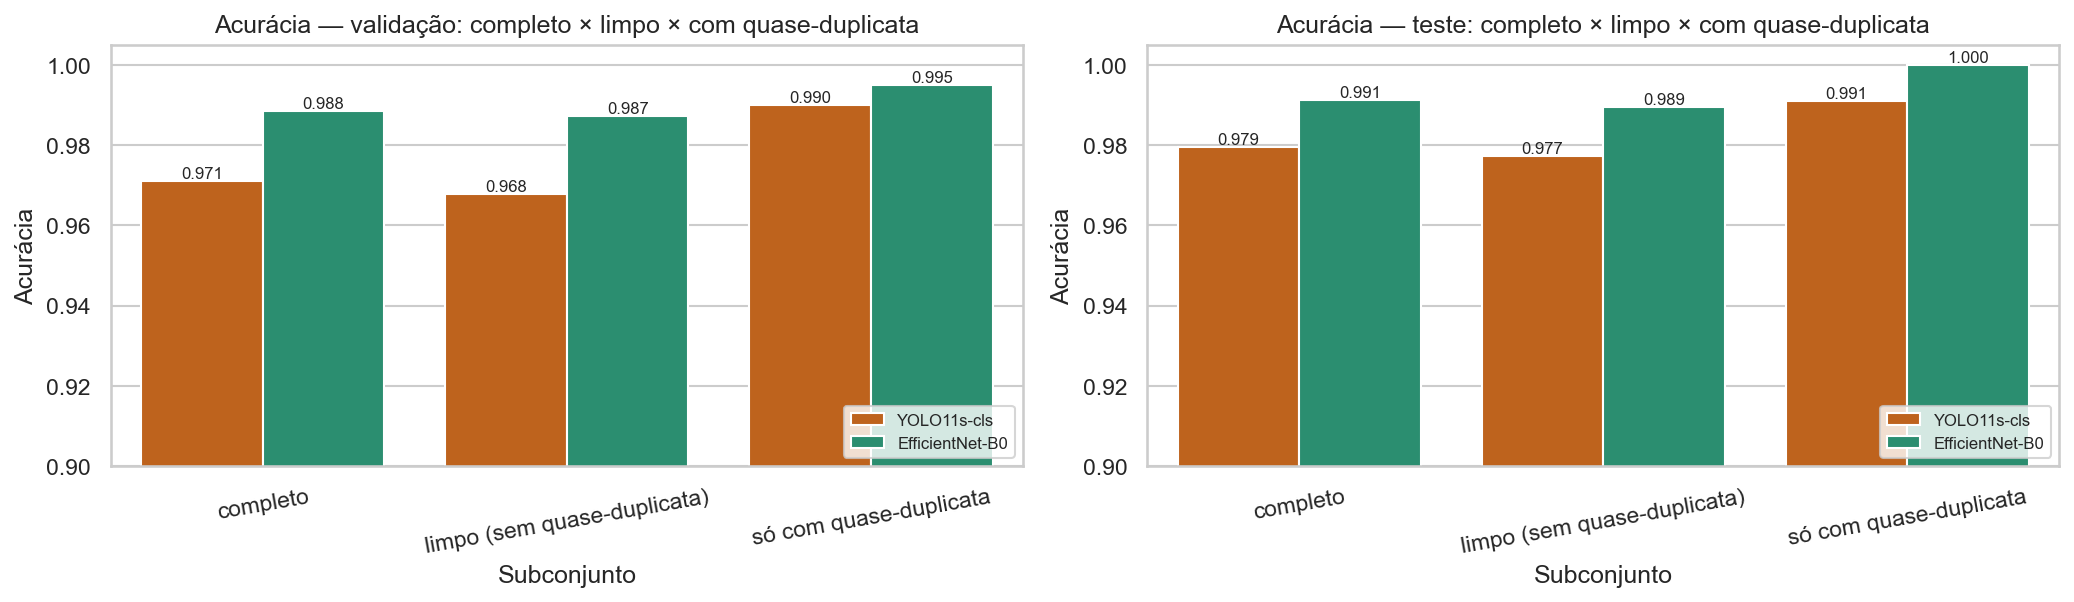

Data behind this chart, as committed beside it:
Conjunto, Subconjunto, n, Acurácia, IC95 inf, IC95 sup, Erros, Log-loss, Modelo
validação, completo, 1379, 0.971, 0.9607, 0.9786, 40, 0.1218, YOLO11s-cls
validação, limpo (sem quase-duplicata), 1180, 0.9678, 0.9561, 0.9764, 38, 0.1338, YOLO11s-cls
validação, só com quase-duplicata, 199, 0.9899, 0.9641, 0.9972, 2, 0.05059, YOLO11s-cls
teste, completo, 681, 0.9794, 0.9658, 0.9877, 14, 0.078, YOLO11s-cls
teste, limpo (sem quase-duplicata), 570, 0.9772, 0.9614, 0.9866, 13, 0.09073, YOLO11s-cls
teste, só com quase-duplicata, 111, 0.991, 0.9507, 0.9984, 1, 0.01268, YOLO11s-cls
validação, completo, 1379, 0.9884, 0.9812, 0.9928, 16, 0.08188, EfficientNet-B0
validação, limpo (sem quase-duplicata), 1180, 0.9873, 0.9791, 0.9923, 15, 0.08741, EfficientNet-B0
validação, só com quase-duplicata, 199, 0.995, 0.9721, 0.9991, 1, 0.04908, EfficientNet-B0
teste, completo, 681, 0.9912, 0.9809, 0.996, 6, 0.03388, EfficientNet-B0
teste, limpo (sem quase-duplicata), 570, 0.9895, 0.9772, 0.9952, 6, 0.04048, EfficientNet-B0
teste, só com quase-duplicata, 111, 1.0, 0.9665, 1, 0, 2.08021067653153e-05, EfficientNet-B0
